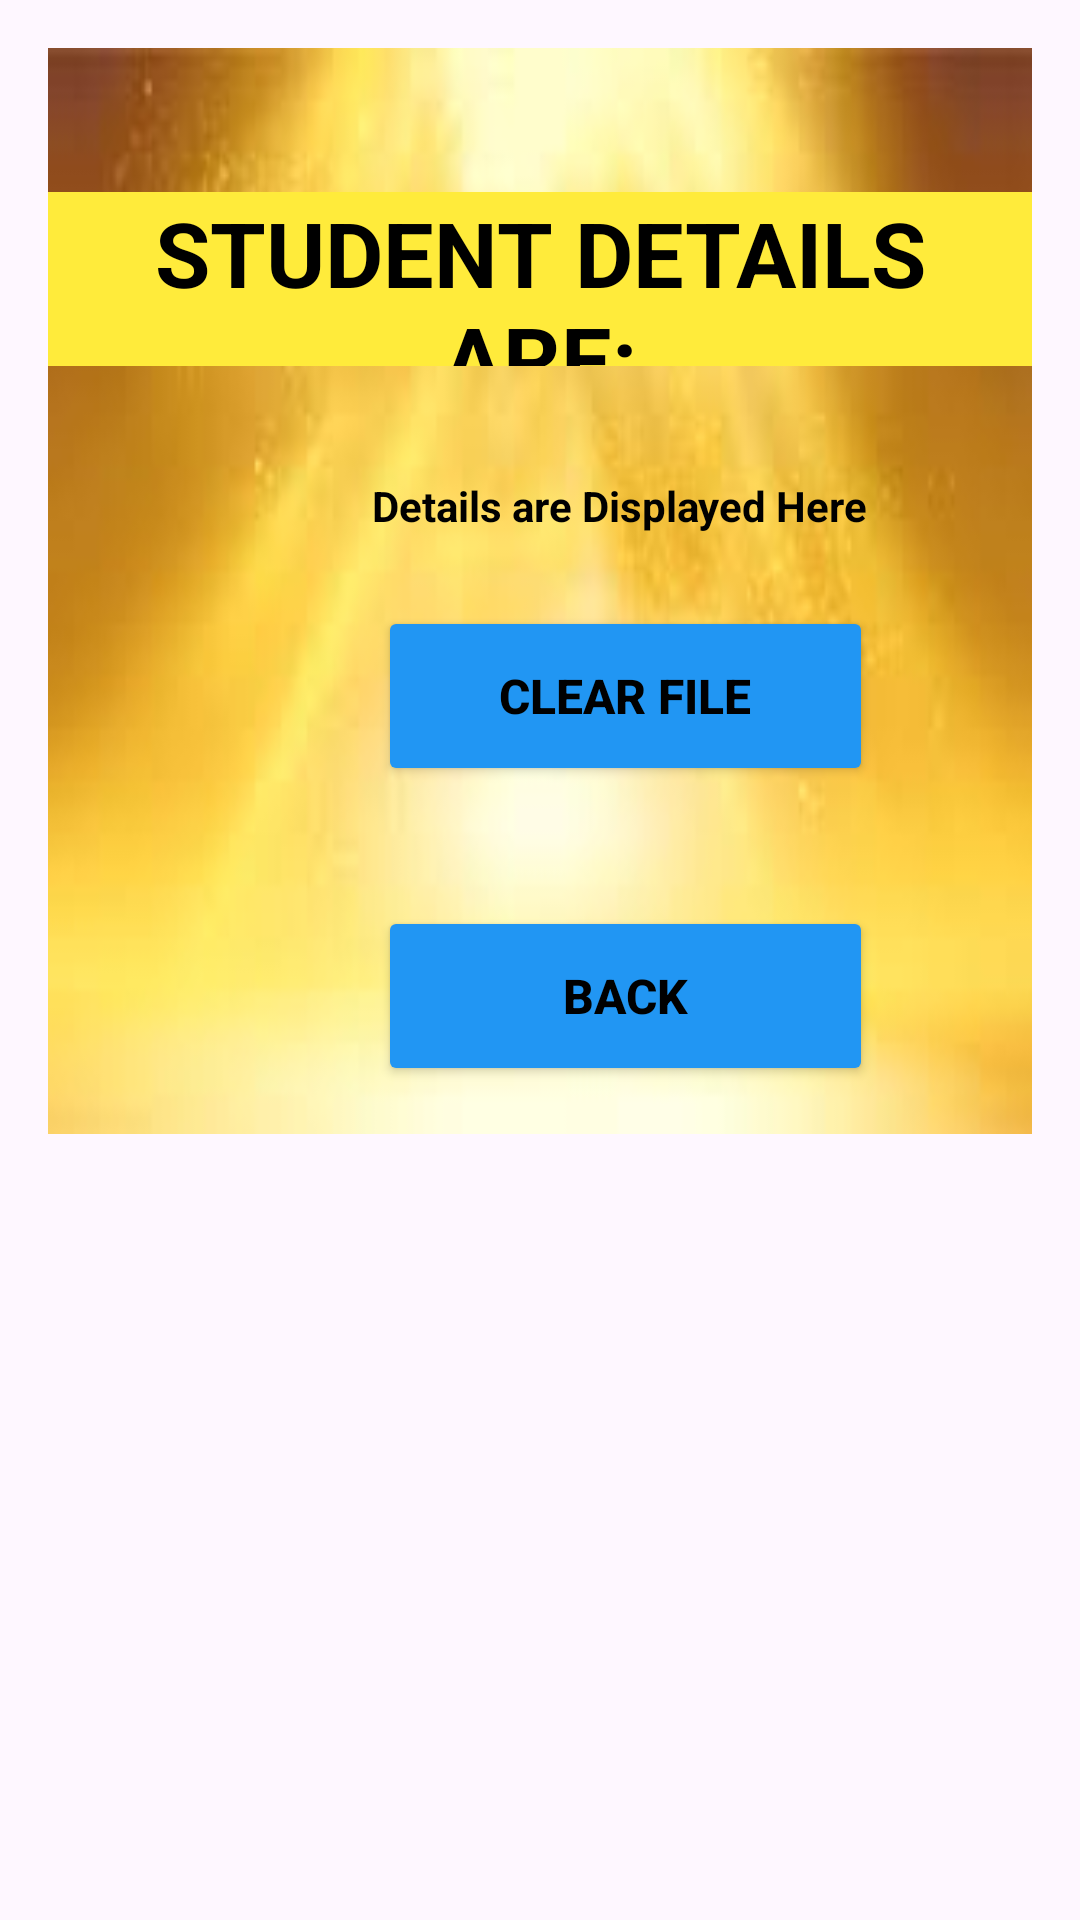

Write the Android layout XML for this screen, with the resource values it uses.
<!-- AndroidManifest.xml: application theme Theme.Project_mentor -->
<!-- res/layout/activity_view.xml -->
<?xml version="1.0" encoding="utf-8"?>
<androidx.constraintlayout.widget.ConstraintLayout xmlns:android="http://schemas.android.com/apk/res/android"
    xmlns:app="http://schemas.android.com/apk/res-auto"
    xmlns:tools="http://schemas.android.com/tools"
    android:id="@+id/linearLayout2"
    android:layout_width="match_parent"
    android:layout_height="wrap_content"
    android:orientation="vertical"
    android:padding="16dp" >


    <ScrollView
        android:id="@+id/scrollView2"
        android:layout_width="match_parent"
        android:layout_height="match_parent"
        app:layout_constraintEnd_toEndOf="parent"
        app:layout_constraintHorizontal_bias="0.0"
        app:layout_constraintStart_toStartOf="parent"
        tools:layout_editor_absoluteY="16dp">

        <LinearLayout
            android:layout_width="match_parent"
            android:layout_height="match_parent"
            android:background="@drawable/img_3"
            android:orientation="vertical">

            <TextView
                android:id="@+id/head2"
                android:layout_width="match_parent"
                android:layout_height="58dp"
                android:layout_marginTop="48dp"
                android:background="#FFEB3B"
                android:text="STUDENT DETAILS ARE:"
                android:textAlignment="center"
                android:textColor="@color/black"
                android:textSize="30sp"
                android:textStyle="bold"
                app:layout_constraintEnd_toEndOf="parent"
                app:layout_constraintHorizontal_bias="0.322"
                app:layout_constraintStart_toStartOf="parent"
                app:layout_constraintTop_toTopOf="parent" />

            <TextView
                android:id="@+id/content1"
                android:layout_width="291dp"
                android:layout_height="wrap_content"
                android:layout_alignParentStart="true"
                android:layout_alignParentTop="true"
                android:layout_alignParentEnd="true"
                android:layout_marginStart="45dp"
                android:layout_marginTop="37dp"
                android:layout_marginEnd="45dp"
                android:text="Details are Displayed Here"
                android:textAlignment="center"
                android:textColor="@color/black"
                android:textSize="14sp"
                android:textStyle="bold"
                app:layout_constraintEnd_toEndOf="parent"
                app:layout_constraintHorizontal_bias="0.497"
                app:layout_constraintStart_toStartOf="parent"
                app:layout_constraintTop_toTopOf="parent" />


            <Button
                android:id="@+id/clr"
                android:layout_width="165dp"
                android:layout_height="60dp"
                android:layout_alignParentStart="true"
                android:layout_alignParentTop="true"
                android:layout_alignParentBottom="true"
                android:layout_marginStart="110dp"
                android:layout_marginTop="24dp"
                android:layout_marginEnd="11dp"
                android:layout_marginBottom="16dp"

                android:layout_toStartOf="@+id/bck"
                android:backgroundTint="#2196F3"
                android:text="CLEAR FILE"
                android:textColor="@color/black"
                android:textSize="16sp"
                android:textStyle="bold" />

            <Button
                android:id="@+id/bck"
                android:layout_width="165dp"
                android:layout_height="60dp"
                android:layout_alignParentTop="true"
                android:layout_alignParentEnd="true"
                android:layout_alignParentBottom="true"
                android:layout_marginStart="110dp"
                android:layout_marginTop="24dp"
                android:layout_marginEnd="10dp"
                android:layout_marginBottom="16dp"
                android:backgroundTint="#2196F3"
                android:text="BACK"
                android:textColor="@color/black"
                android:textSize="16sp"
                android:textStyle="bold" />

        </LinearLayout>
    </ScrollView>


</androidx.constraintlayout.widget.ConstraintLayout>


    



































    













































































<!-- resources referenced by this layout -->
<resources>
  <color name="black">#FF000000</color>
  <color name="blue">#009dff</color>
  <color name="editback">#D5F0F3</color>
  <!-- drawable img_3: png bitmap (drawable, 76334 bytes) -->
  <style name="Theme.Project_mentor" parent="Base.Theme.Project_mentor" />
  <style name="Base.Theme.Project_mentor" parent="Theme.Material3.DayNight.NoActionBar">
          
          
      </style>
</resources>
